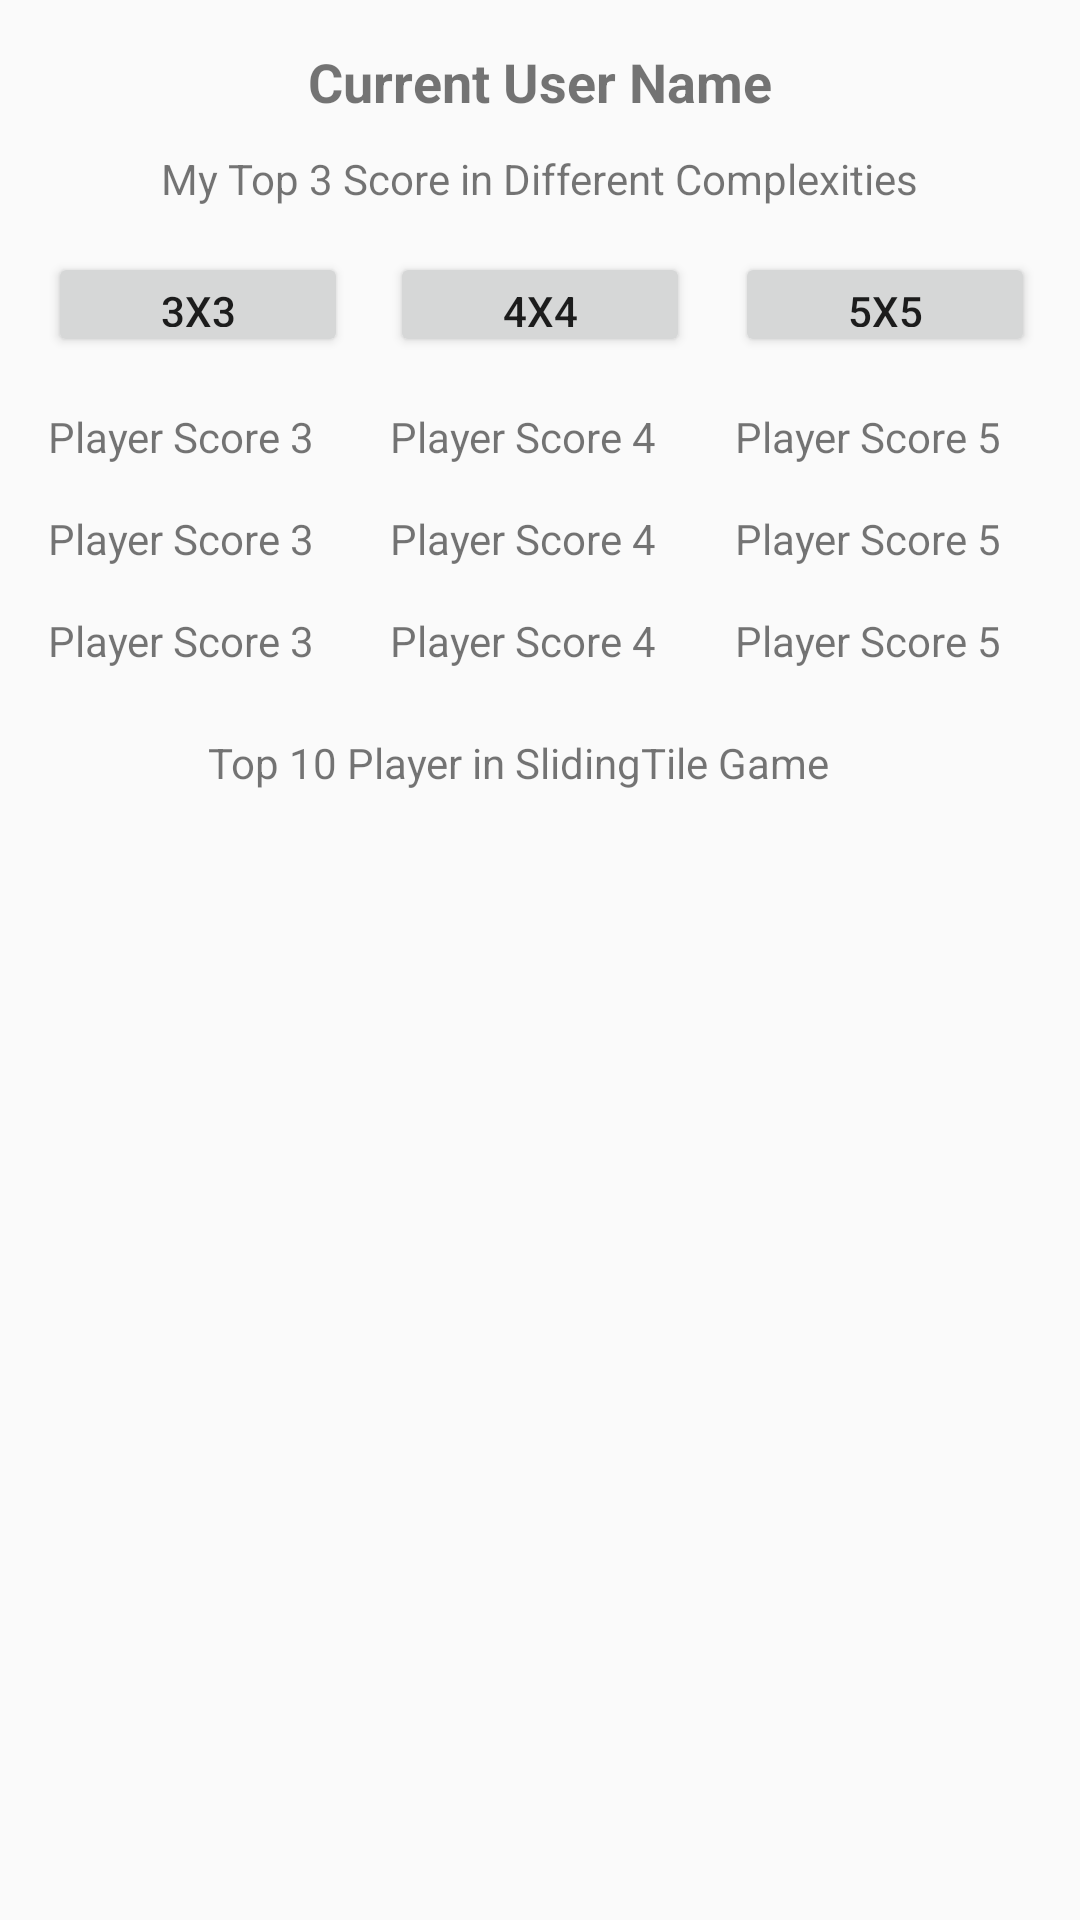

The Android layout XML behind this screen, and the referenced resources:
<!-- AndroidManifest.xml: application theme AppTheme -->
<!-- res/layout/tile_game_score_board.xml -->
<?xml version="1.0" encoding="utf-8"?>
<RelativeLayout xmlns:android="http://schemas.android.com/apk/res/android"
    xmlns:tools="http://schemas.android.com/tools"
    android:id="@+id/scoreboard_content"
    android:layout_width="match_parent"
    android:layout_height="match_parent"
    android:background="@drawable/global"
    >


    <Button
        android:id="@+id/button3x3"
        android:layout_width="100dp"
        android:layout_height="35dp"
        android:layout_alignParentStart="true"
        android:layout_alignTop="@+id/button4x4"
        android:layout_marginStart="16dp"
        android:text="3x3" />

    <Button
        android:id="@+id/button4x4"
        android:layout_width="100dp"
        android:layout_height="35dp"
        android:layout_alignTop="@+id/button5x5"
        android:layout_centerHorizontal="true"
        android:text="4x4" />

    <Button
        android:id="@+id/button5x5"
        android:layout_width="100dp"
        android:layout_height="35dp"
        android:layout_alignParentEnd="true"
        android:layout_alignParentTop="true"
        android:layout_marginEnd="15dp"
        android:layout_marginTop="84dp"
        android:text="5x5" />

    <ListView
        android:id="@+id/scoreBoard"
        android:layout_width="match_parent"
        android:layout_height="303dp"
        android:layout_alignParentStart="true"
        android:layout_alignParentTop="true"
        android:layout_marginStart="0dp"
        android:layout_marginTop="264dp"
        android:fillViewport="true" />

    <TextView
        android:id="@+id/currentPlayer"
        android:layout_width="wrap_content"
        android:layout_height="wrap_content"
        android:layout_alignParentTop="true"
        android:layout_centerHorizontal="true"
        android:layout_marginTop="15dp"
        android:text="Current User Name"
        android:textSize="18sp"
        android:textStyle="bold" />


    <TextView
        android:id="@+id/playerscore3x1"
        android:layout_width="100dp"
        android:layout_height="20dp"
        android:layout_alignParentTop="true"
        android:layout_alignStart="@+id/button3x3"
        android:layout_marginTop="136dp"
        android:text="Player Score 3" />

    <TextView
        android:id="@+id/playerscore3x2"
        android:layout_width="100dp"
        android:layout_height="20dp"
        android:layout_alignStart="@+id/button3x3"
        android:layout_alignTop="@+id/playerscore4x2"
        android:text="Player Score 3" />

    <TextView
        android:id="@+id/playerscore3x3"
        android:layout_width="100dp"
        android:layout_height="20dp"
        android:layout_alignParentTop="true"
        android:layout_alignStart="@+id/button3x3"
        android:layout_marginTop="204dp"
        android:text="Player Score 3" />

    <TextView
        android:id="@+id/playerscore4x1"
        android:layout_width="100dp"
        android:layout_height="20dp"
        android:layout_alignTop="@+id/playerscore3x1"
        android:layout_centerHorizontal="true"
        android:text="Player Score 4" />

    <TextView
        android:id="@+id/playerscore4x2"
        android:layout_width="100dp"
        android:layout_height="20dp"
        android:layout_alignTop="@+id/playerscore5x2"
        android:layout_centerHorizontal="true"
        android:text="Player Score 4" />

    <TextView
        android:id="@+id/playerscore4x3"
        android:layout_width="100dp"
        android:layout_height="20dp"
        android:layout_alignTop="@+id/playerscore3x3"
        android:layout_centerHorizontal="true"
        android:text="Player Score 4" />

    <TextView
        android:id="@+id/playerscore5x1"
        android:layout_width="100dp"
        android:layout_height="20dp"
        android:layout_alignStart="@+id/button5x5"
        android:layout_alignTop="@+id/playerscore3x1"
        android:text="Player Score 5" />

    <TextView
        android:id="@+id/playerscore5x2"
        android:layout_width="100dp"
        android:layout_height="20dp"
        android:layout_alignParentTop="true"
        android:layout_alignStart="@+id/button5x5"
        android:layout_marginTop="170dp"
        android:text="Player Score 5" />

    <TextView
        android:id="@+id/playerscore5x3"
        android:layout_width="100dp"
        android:layout_height="20dp"
        android:layout_alignStart="@+id/button5x5"
        android:layout_alignTop="@+id/playerscore3x3"
        android:text="Player Score 5" />

    <TextView
        android:id="@+id/textView25"
        android:layout_width="221dp"
        android:layout_height="wrap_content"
        android:layout_above="@+id/scoreBoard"
        android:layout_centerHorizontal="true"
        android:layout_marginBottom="-264dp"
        android:text="Top 10 Player in SlidingTile Game" />

    <TextView
        android:id="@+id/textView26"
        android:layout_width="wrap_content"
        android:layout_height="wrap_content"
        android:layout_alignParentTop="true"
        android:layout_centerHorizontal="true"
        android:layout_marginTop="50dp"
        android:text="My Top 3 Score in Different Complexities" />

</RelativeLayout>
<!-- resources referenced by this layout -->
<resources>
  <style name="AppTheme" parent="Theme.AppCompat.Light.NoActionBar">
          
          <item name="colorPrimary">@color/primaryColor</item>
          <item name="colorPrimaryDark">@color/primaryDarkColor</item>
          <item name="colorAccent">@color/primaryColor</item>
          <item name="android:windowContentTransitions">true</item>
      </style>
  <color name="primaryColor">#4caf50</color>
  <color name="primaryDarkColor">#087f23</color>
</resources>
